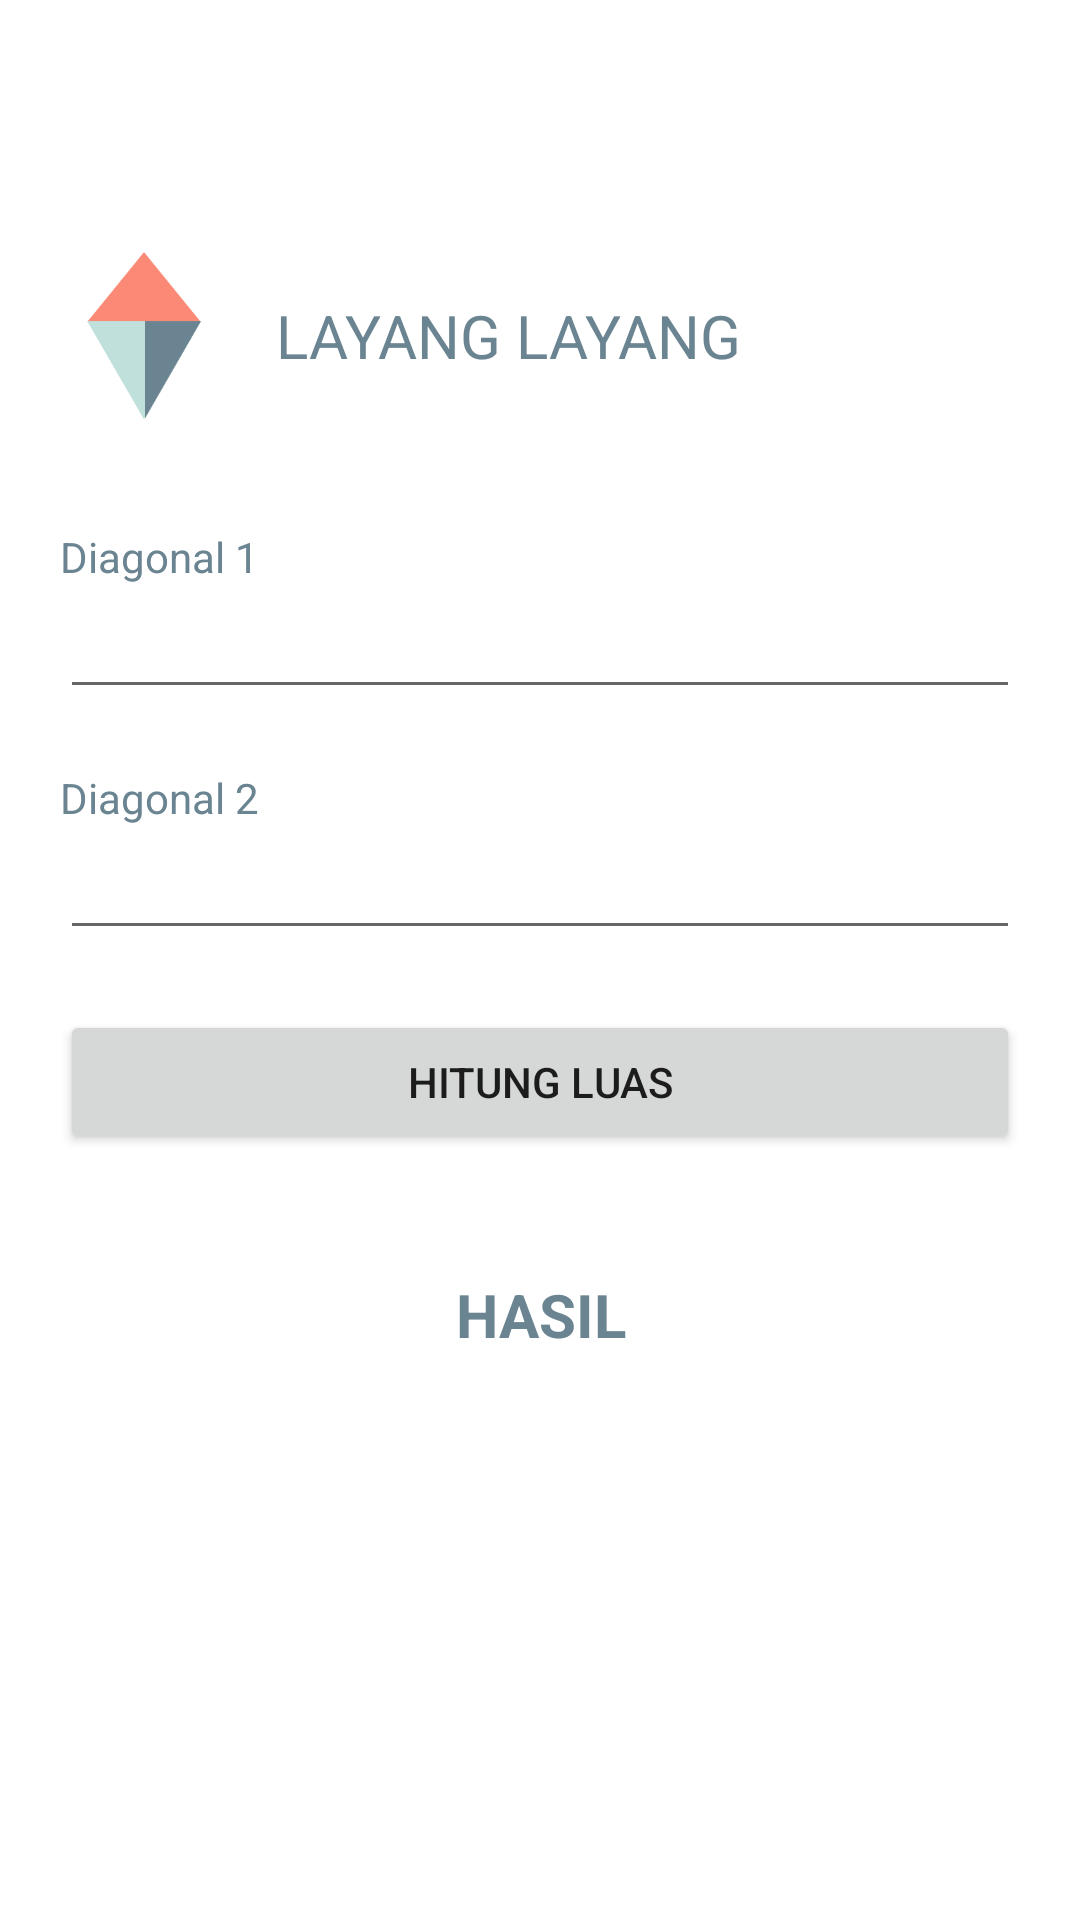

Layout XML and referenced resources for this Android screen:
<!-- AndroidManifest.xml: application theme Theme.BangunDatar -->
<!-- res/layout/activity_layang_layang.xml -->
<?xml version="1.0" encoding="utf-8"?>
<LinearLayout xmlns:android="http://schemas.android.com/apk/res/android"
    xmlns:app="http://schemas.android.com/apk/res-auto"
    xmlns:tools="http://schemas.android.com/tools"
    android:layout_width="match_parent"
    android:layout_height="match_parent"
    android:orientation="vertical"
    android:padding="20dp"
    tools:context=".LayangLayangActivity">

    <RelativeLayout
        android:layout_width="match_parent"
        android:layout_height="wrap_content"
        android:layout_marginTop="64dp"
        android:layout_marginBottom="16dp">

        <ImageView
            android:id="@+id/iv_layang_layang"
            android:layout_width="56dp"
            android:layout_height="56dp"
            android:layout_centerVertical="true"
            android:layout_marginEnd="16dp"
            android:src="@drawable/layang_layang" />

        <TextView
            android:layout_width="match_parent"
            android:layout_height="wrap_content"
            android:layout_centerVertical="true"
            android:layout_toEndOf="@+id/iv_layang_layang"
            android:text="@string/layang_layang"
            android:textAllCaps="true"
            android:textColor="@color/deep_blue"
            android:textSize="20sp" />
    </RelativeLayout>

    <TextView
        android:layout_width="match_parent"
        android:layout_height="wrap_content"
        android:layout_marginTop="20dp"
        android:text="@string/d1"
        android:textColor="@color/deep_blue" />

    <EditText
        android:id="@+id/et_d1"
        android:layout_width="match_parent"
        android:layout_height="wrap_content"
        android:ems="10"
        android:inputType="numberDecimal" />

    <TextView
        android:layout_width="match_parent"
        android:layout_height="wrap_content"
        android:layout_marginTop="20dp"
        android:text="@string/d2"
        android:textColor="@color/deep_blue" />

    <EditText
        android:id="@+id/et_d2"
        android:layout_width="match_parent"
        android:layout_height="wrap_content"
        android:ems="10"
        android:inputType="numberDecimal" />

    <Button
        android:id="@+id/btn_calculate"
        android:layout_width="match_parent"
        android:layout_height="wrap_content"
        android:layout_marginTop="20dp"
        android:text="@string/luas" />

    <TextView
        android:id="@+id/tv_result"
        android:layout_width="match_parent"
        android:layout_height="wrap_content"
        android:layout_marginTop="40dp"
        android:gravity="center"
        android:text="HASIL"
        android:textColor="@color/deep_blue"
        android:textSize="20sp"
        android:textStyle="bold" />
</LinearLayout>
<!-- resources referenced by this layout -->
<resources>
  <color name="deep_blue">#6A8491</color>
  <!-- drawable layang_layang: png bitmap (drawable, 3330 bytes) -->
  <string name="d1">Diagonal 1</string>
  <string name="d2">Diagonal 2</string>
  <string name="layang_layang">Layang Layang</string>
  <string name="luas">Hitung Luas</string>
  <style name="Theme.BangunDatar" parent="Theme.MaterialComponents.DayNight.NoActionBar">
          
          <item name="colorPrimary">@color/green_700</item>
          <item name="colorPrimaryVariant">@color/green_500</item>
          <item name="colorOnPrimary">@color/broken_white</item>
          
          <item name="colorSecondary">@color/orange</item>
          <item name="colorSecondaryVariant">@color/deep_blue</item>
          <item name="colorOnSecondary">@color/black_700</item>
          
          <item name="android:statusBarColor" tools:targetApi="l">?attr/colorPrimaryVariant</item>
          
      </style>
  <color name="green_700">#A1CCBF</color>
  <color name="green_500">#C0E0DC</color>
  <color name="broken_white">#F4F9FD</color>
  <color name="orange">#FA8976</color>
  <color name="black_700">#252525</color>
</resources>
